Run: headless pygame with SDL's dummy video driver; simulated clock (each Clock.tick advances the game by its frame time, no real sleeping); random seed 0; keys injected as events and as key.get_pressed() state; mouse plan: one left click at the window centre at the start of phase 2, then a move to the lower-right quarter at the start of phase 3; restart key R tapped at the start of phases 3 and 4.
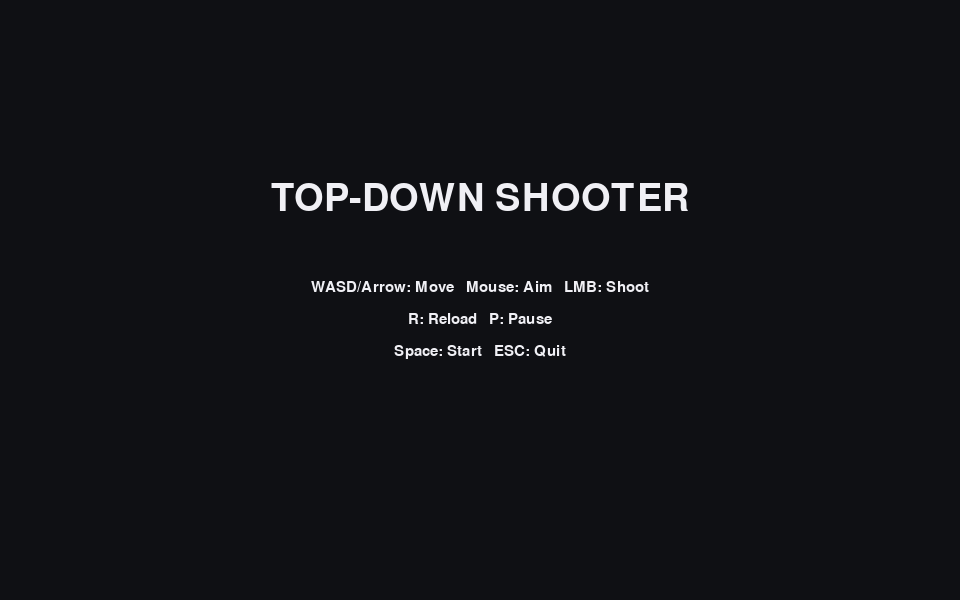
Frame 1 of 4 · flips 1–60 · no input
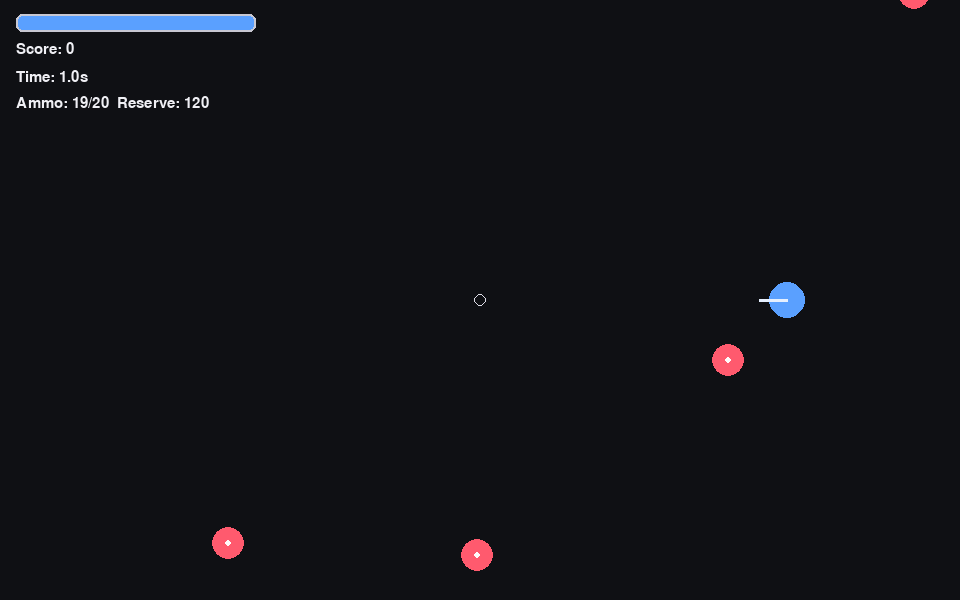
Frame 2 of 4 · flips 61–180 · clicked the window centre · tapped SPACE, RETURN · held RIGHT (→), D
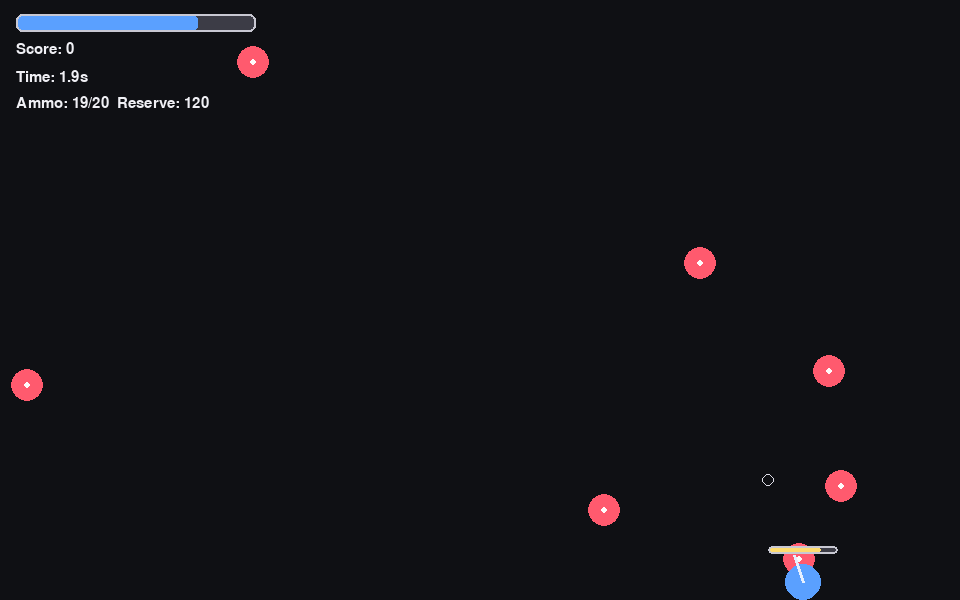
Frame 3 of 4 · flips 181–300 · moved the mouse to the lower-right quarter · tapped R · held DOWN (↓), S
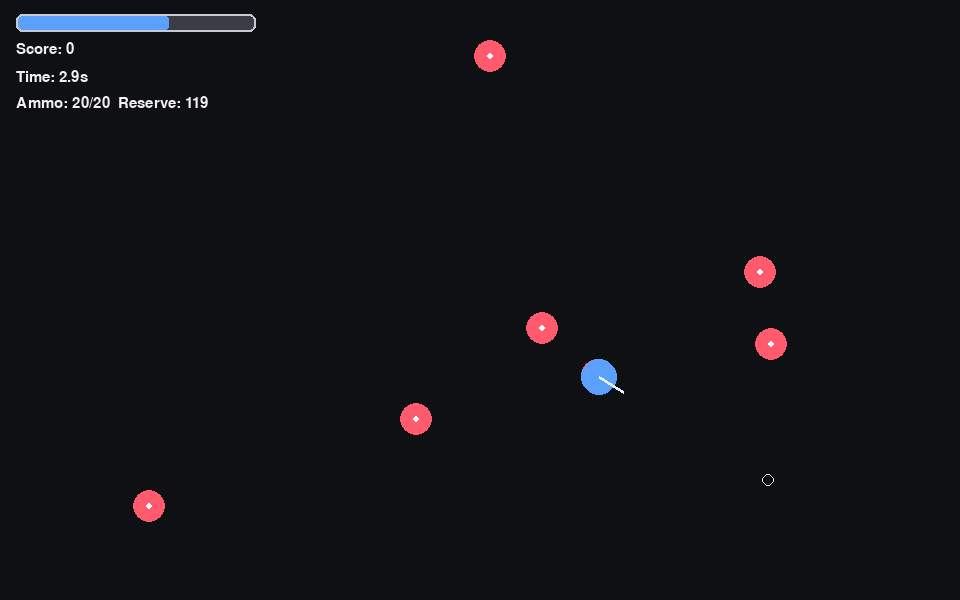
Frame 4 of 4 · flips 301–420 · tapped R · held LEFT (←), A, UP (↑), W

The pygame program that drew these frames:

import math
import random
import pygame

# =========================
# 기본 설정
# =========================
WIDTH, HEIGHT = 960, 600
FPS = 120

PLAYER_SPEED = 320.0
PLAYER_RADIUS = 18
PLAYER_MAX_HP = 100
PLAYER_IFRAME = 0.65  # 피격 무적(초)

BULLET_SPEED = 780.0
BULLET_RADIUS = 5
BULLET_LIFETIME = 1.2  # 초
FIRE_RATE = 1.0       ### 초당 발사 수(연사속도)

# ===== 탄창/장전 설정 =====
MAG_SIZE = 20              ### 탄창 크기
AMMO_RESERVE_START = 120   ### 예비 탄약(전체 총알 개수)
RELOAD_TIME = 1.25         ### 장전 시간(초)

ENEMY_RADIUS = 16
ENEMY_BASE_SPEED = 400.0 ### 적의 이동속도

# ===== 적 최대 수/속도 설정 =====
ENEMY_MAX_COUNT = 50           ### 화면에 존재 가능한 적 최대 마리 수
ENEMY_SPEED_GAIN_PER_SEC = 6.0  ### 시간 1초당 속도 증가량
ENEMY_MAX_BONUS_SPEED = 500.0   ### 적의 최대 이동속도

SPAWN_START_INTERVAL = 0.220  ### 몬스터 생성 주기
SPAWN_MIN_INTERVAL = 0.22    ### 몬스터 생성 주기 최소값
SPAWN_ACCEL = 0.010          ### 시간이 지날수록 스폰 간격 감소 = 시간이 지날수록 주기가 짧아짐.

BG = (15, 16, 20)
WHITE = (240, 240, 245)

def get_font(size):
    return pygame.font.Font(None, size)

def clamp(v, lo, hi):
    return max(lo, min(hi, v))

def circle_collide(p1, r1, p2, r2):
    return (p1 - p2).length_squared() <= (r1 + r2) ** 2

def rand_spawn_pos():
    # 화면 바깥/가장자리에서 스폰
    side = random.choice(["L", "R", "T", "B"])
    margin = 40
    if side == "L":
        return pygame.Vector2(-margin, random.uniform(0, HEIGHT))
    if side == "R":
        return pygame.Vector2(WIDTH + margin, random.uniform(0, HEIGHT))
    if side == "T":
        return pygame.Vector2(random.uniform(0, WIDTH), -margin)
    return pygame.Vector2(random.uniform(0, WIDTH), HEIGHT + margin)

def draw_reload_bar_over_player(screen, player_pos, player_radius, reload_timer, reload_time):
    # 진행률: 0.0 ~ 1.0
    progress = 1.0 - (reload_timer / reload_time)
    progress = max(0.0, min(1.0, progress))

    w, h = 70, 8
    x = int(player_pos.x - w / 2)
    y = int(player_pos.y - player_radius - 18)

    # 화면 밖으로 안 나가게 클램프
    x = clamp(x, 4, WIDTH - w - 4)
    y = clamp(y, 4, HEIGHT - h - 4)

    pygame.draw.rect(screen, (60, 60, 70), (x, y, w, h), border_radius=5)
    pygame.draw.rect(screen, (255, 220, 110), (x, y, int(w * progress), h), border_radius=5)
    pygame.draw.rect(screen, (200, 200, 210), (x, y, w, h), 2, border_radius=5)

class Bullet:
    def __init__(self, pos, vel):
        self.pos = pygame.Vector2(pos)
        self.vel = pygame.Vector2(vel)
        self.life = BULLET_LIFETIME

    def update(self, dt):
        self.pos += self.vel * dt
        self.life -= dt

    def dead(self):
        if self.life <= 0:
            return True
        if self.pos.x < -120 or self.pos.x > WIDTH + 120 or self.pos.y < -120 or self.pos.y > HEIGHT + 120:
            return True
        return False

    def draw(self, screen):
        pygame.draw.circle(screen, (255, 220, 110), self.pos, BULLET_RADIUS)

class Enemy:
    def __init__(self, pos, speed):
        self.pos = pygame.Vector2(pos)
        self.speed = speed
        self.hp = 1

    def update(self, dt, player_pos):
        d = player_pos - self.pos
        if d.length_squared() > 0.0001:
            d = d.normalize()
        self.pos += d * self.speed * dt

    def draw(self, screen):
        pygame.draw.circle(screen, (255, 90, 110), self.pos, ENEMY_RADIUS)
        pygame.draw.circle(screen, (255, 250, 250), self.pos, 3)

class Player:
    def __init__(self):
        self.pos = pygame.Vector2(WIDTH / 2, HEIGHT / 2)
        self.hp = PLAYER_MAX_HP
        self.ifr = 0.0

    def update(self, dt, keys):
        move = pygame.Vector2(0, 0)
        if keys[pygame.K_w] or keys[pygame.K_UP]:
            move.y -= 1
        if keys[pygame.K_s] or keys[pygame.K_DOWN]:
            move.y += 1
        if keys[pygame.K_a] or keys[pygame.K_LEFT]:
            move.x -= 1
        if keys[pygame.K_d] or keys[pygame.K_RIGHT]:
            move.x += 1
        if move.length_squared() > 0:
            move = move.normalize()
        self.pos += move * PLAYER_SPEED * dt
        self.pos.x = clamp(self.pos.x, PLAYER_RADIUS, WIDTH - PLAYER_RADIUS)
        self.pos.y = clamp(self.pos.y, PLAYER_RADIUS, HEIGHT - PLAYER_RADIUS)

        if self.ifr > 0:
            self.ifr -= dt

    def hit(self, dmg):
        if self.ifr > 0:
            return False
        self.hp = max(0, self.hp - dmg)
        self.ifr = PLAYER_IFRAME
        return True

    def draw(self, screen, aim_pos):
        if self.ifr > 0 and int(self.ifr * 12) % 2 == 0:
            color = (120, 170, 255)
        else:
            color = (90, 160, 255)

        pygame.draw.circle(screen, color, self.pos, PLAYER_RADIUS)
        d = pygame.Vector2(aim_pos) - self.pos
        if d.length_squared() > 0.0001:
            d = d.normalize()
        tip = self.pos + d * (PLAYER_RADIUS + 10)
        pygame.draw.line(screen, (230, 240, 255), self.pos, tip, 3)

def draw_hud(screen, font, small_font, hp, score, time_s, paused, ammo_in_mag, ammo_reserve):
    # HP 바
    bar_w, bar_h = 240, 18
    x, y = 16, 14
    pygame.draw.rect(screen, (60, 60, 70), (x, y, bar_w, bar_h), border_radius=6)
    fill = int(bar_w * (hp / PLAYER_MAX_HP))
    pygame.draw.rect(screen, (90, 160, 255), (x, y, fill, bar_h), border_radius=6)
    pygame.draw.rect(screen, (200, 200, 210), (x, y, bar_w, bar_h), 2, border_radius=6)

    txt1 = font.render(f"Score: {score}", True, WHITE)
    txt2 = small_font.render(f"Time: {time_s:0.1f}s", True, WHITE)
    txt3 = small_font.render(f"Ammo: {ammo_in_mag}/{MAG_SIZE}  Reserve: {ammo_reserve}", True, WHITE)

    screen.blit(txt1, (16, 42))
    screen.blit(txt2, (16, 70))
    screen.blit(txt3, (16, 96))

    if paused:
        t = font.render("PAUSED (Press P)", True, WHITE)
        screen.blit(t, (WIDTH // 2 - t.get_width() // 2, 14))

def main():
    pygame.init()
    screen = pygame.display.set_mode((WIDTH, HEIGHT))
    pygame.display.set_caption("Top-Down Shooter (pygame)")
    clock = pygame.time.Clock()

    font = get_font(32)
    small_font = get_font(22)
    big_font = get_font(56)

    state = "menu"  # menu | play | gameover
    paused = False

    player = Player()
    bullets = []
    enemies = []

    score = 0
    game_time = 0.0

    spawn_interval = SPAWN_START_INTERVAL
    spawn_timer = 0.0

    fire_cooldown = 0.0

    # ===== 탄창/장전 상태 =====
    ammo_in_mag = MAG_SIZE
    ammo_reserve = AMMO_RESERVE_START
    reloading = False
    reload_timer = 0.0

    def start_reload():
        nonlocal reloading, reload_timer, ammo_in_mag, ammo_reserve
        if reloading:
            return
        if ammo_in_mag >= MAG_SIZE:
            return
        if ammo_reserve <= 0:
            return
        reloading = True
        reload_timer = RELOAD_TIME

    def finish_reload():
        nonlocal reloading, reload_timer, ammo_in_mag, ammo_reserve
        need = MAG_SIZE - ammo_in_mag
        load = min(need, ammo_reserve)
        ammo_in_mag += load
        ammo_reserve -= load
        reloading = False
        reload_timer = 0.0

    def reset():
        nonlocal player, bullets, enemies, score, game_time
        nonlocal spawn_interval, spawn_timer, fire_cooldown, paused, state
        nonlocal ammo_in_mag, ammo_reserve, reloading, reload_timer

        player = Player()
        bullets = []
        enemies = []
        score = 0
        game_time = 0.0
        spawn_interval = SPAWN_START_INTERVAL
        spawn_timer = 0.0
        fire_cooldown = 0.0
        paused = False

        ammo_in_mag = MAG_SIZE
        ammo_reserve = AMMO_RESERVE_START
        reloading = False
        reload_timer = 0.0

        state = "play"

    running = True
    while running:
        dt = clock.tick(FPS) / 1000.0
        dt = min(dt, 1 / 20)  # 프레임 튐 방지용 캡

        for event in pygame.event.get():
            if event.type == pygame.QUIT:
                running = False

            if event.type == pygame.KEYDOWN:
                if event.key == pygame.K_ESCAPE:
                    running = False

                if state == "menu":
                    if event.key == pygame.K_SPACE:
                        reset()

                elif state == "play":
                    if event.key == pygame.K_p:
                        paused = not paused
                    if event.key == pygame.K_r:  # 수동 장전
                        start_reload()

                elif state == "gameover":
                    if event.key == pygame.K_r:
                        reset()
                    if event.key == pygame.K_SPACE:
                        state = "menu"

        keys = pygame.key.get_pressed()
        mouse_pos = pygame.mouse.get_pos()
        mouse_buttons = pygame.mouse.get_pressed()

        # =========================
        # 업데이트
        # =========================
        if state == "play" and not paused:
            game_time += dt

            # 난이도: 시간이 지날수록 스폰 간격 감소
            spawn_interval = max(SPAWN_MIN_INTERVAL, SPAWN_START_INTERVAL - game_time * SPAWN_ACCEL)

            # 이동
            player.update(dt, keys)

            # 장전 진행
            if reloading:
                reload_timer -= dt
                if reload_timer <= 0:
                    finish_reload()

            # 발사(연사) - 탄창 체크
            fire_cooldown -= dt
            if mouse_buttons[0] and fire_cooldown <= 0:
                if reloading:
                    pass
                elif ammo_in_mag <= 0:
                    start_reload()
                else:
                    d = pygame.Vector2(mouse_pos) - player.pos
                    if d.length_squared() < 1e-6:
                        d = pygame.Vector2(1, 0)
                    else:
                        d = d.normalize()

                    vel = d * BULLET_SPEED
                    bullets.append(Bullet(player.pos + d * (PLAYER_RADIUS + 6), vel))
                    fire_cooldown = 1.0 / FIRE_RATE 

                    ammo_in_mag -= 1
                    if ammo_in_mag == 0:
                        start_reload()

            # 탄환 업데이트
            for b in bullets:
                b.update(dt)
            bullets = [b for b in bullets if not b.dead()]

            # 적 스폰(최대 마리 수 제한)
            spawn_timer += dt
            while spawn_timer >= spawn_interval:
                spawn_timer -= spawn_interval
                if len(enemies) >= ENEMY_MAX_COUNT:
                    continue

                pos = rand_spawn_pos()
                speed = ENEMY_BASE_SPEED + min(ENEMY_MAX_BONUS_SPEED, game_time * ENEMY_SPEED_GAIN_PER_SEC)
                enemies.append(Enemy(pos, speed))

            # 적 업데이트
            for e in enemies:
                e.update(dt, player.pos)

            # 충돌: 탄환-적
            alive_enemies = []
            for e in enemies:
                for b in bullets:
                    if circle_collide(e.pos, ENEMY_RADIUS, b.pos, BULLET_RADIUS):
                        b.life = 0
                        e.hp -= 1
                        if e.hp <= 0:
                            score += 10
                        break
                if e.hp > 0:
                    alive_enemies.append(e)
            enemies = alive_enemies
            bullets = [b for b in bullets if not b.dead()]

            # 충돌: 적-플레이어 (접촉 피해)
            for e in enemies:
                if circle_collide(e.pos, ENEMY_RADIUS, player.pos, PLAYER_RADIUS):
                    if player.hit(12):
                        d = player.pos - e.pos
                        if d.length_squared() > 0.0001:
                            d = d.normalize()
                            player.pos += d * 18

            if player.hp <= 0:
                state = "gameover"
                paused = False

        # =========================
        # 렌더링
        # =========================
        screen.fill(BG)

        if state == "menu":
            title = big_font.render("TOP-DOWN SHOOTER", True, WHITE)
            s1 = small_font.render("WASD/Arrow: Move   Mouse: Aim   LMB: Shoot", True, WHITE)
            s2 = small_font.render("R: Reload   P: Pause", True, WHITE)
            s3 = small_font.render("Space: Start   ESC: Quit", True, WHITE)

            screen.blit(title, (WIDTH // 2 - title.get_width() // 2, 180))
            screen.blit(s1, (WIDTH // 2 - s1.get_width() // 2, 280))
            screen.blit(s2, (WIDTH // 2 - s2.get_width() // 2, 312))
            screen.blit(s3, (WIDTH // 2 - s3.get_width() // 2, 344))

        elif state == "play":
            for b in bullets:
                b.draw(screen)
            for e in enemies:
                e.draw(screen)

            player.draw(screen, mouse_pos)

            # 장전 바: 캐릭터 머리 위
            if reloading:
                draw_reload_bar_over_player(screen, player.pos, PLAYER_RADIUS, reload_timer, RELOAD_TIME)

            draw_hud(
                screen, small_font, small_font,
                player.hp, score, game_time, paused,
                ammo_in_mag, ammo_reserve
            )

            pygame.draw.circle(screen, (220, 220, 230), mouse_pos, 6, 1)

        elif state == "gameover":
            title = big_font.render("GAME OVER", True, WHITE)
            s1 = font.render(f"Score: {score}", True, WHITE)
            s2 = small_font.render(f"Time Survived: {game_time:0.1f}s", True, WHITE)
            s3 = small_font.render("R: Restart   Space: Menu   ESC: Quit", True, WHITE)

            screen.blit(title, (WIDTH // 2 - title.get_width() // 2, 200))
            screen.blit(s1, (WIDTH // 2 - s1.get_width() // 2, 290))
            screen.blit(s2, (WIDTH // 2 - s2.get_width() // 2, 330))
            screen.blit(s3, (WIDTH // 2 - s3.get_width() // 2, 380))

        pygame.display.flip()

    pygame.quit()

if __name__ == "__main__":
    main()
